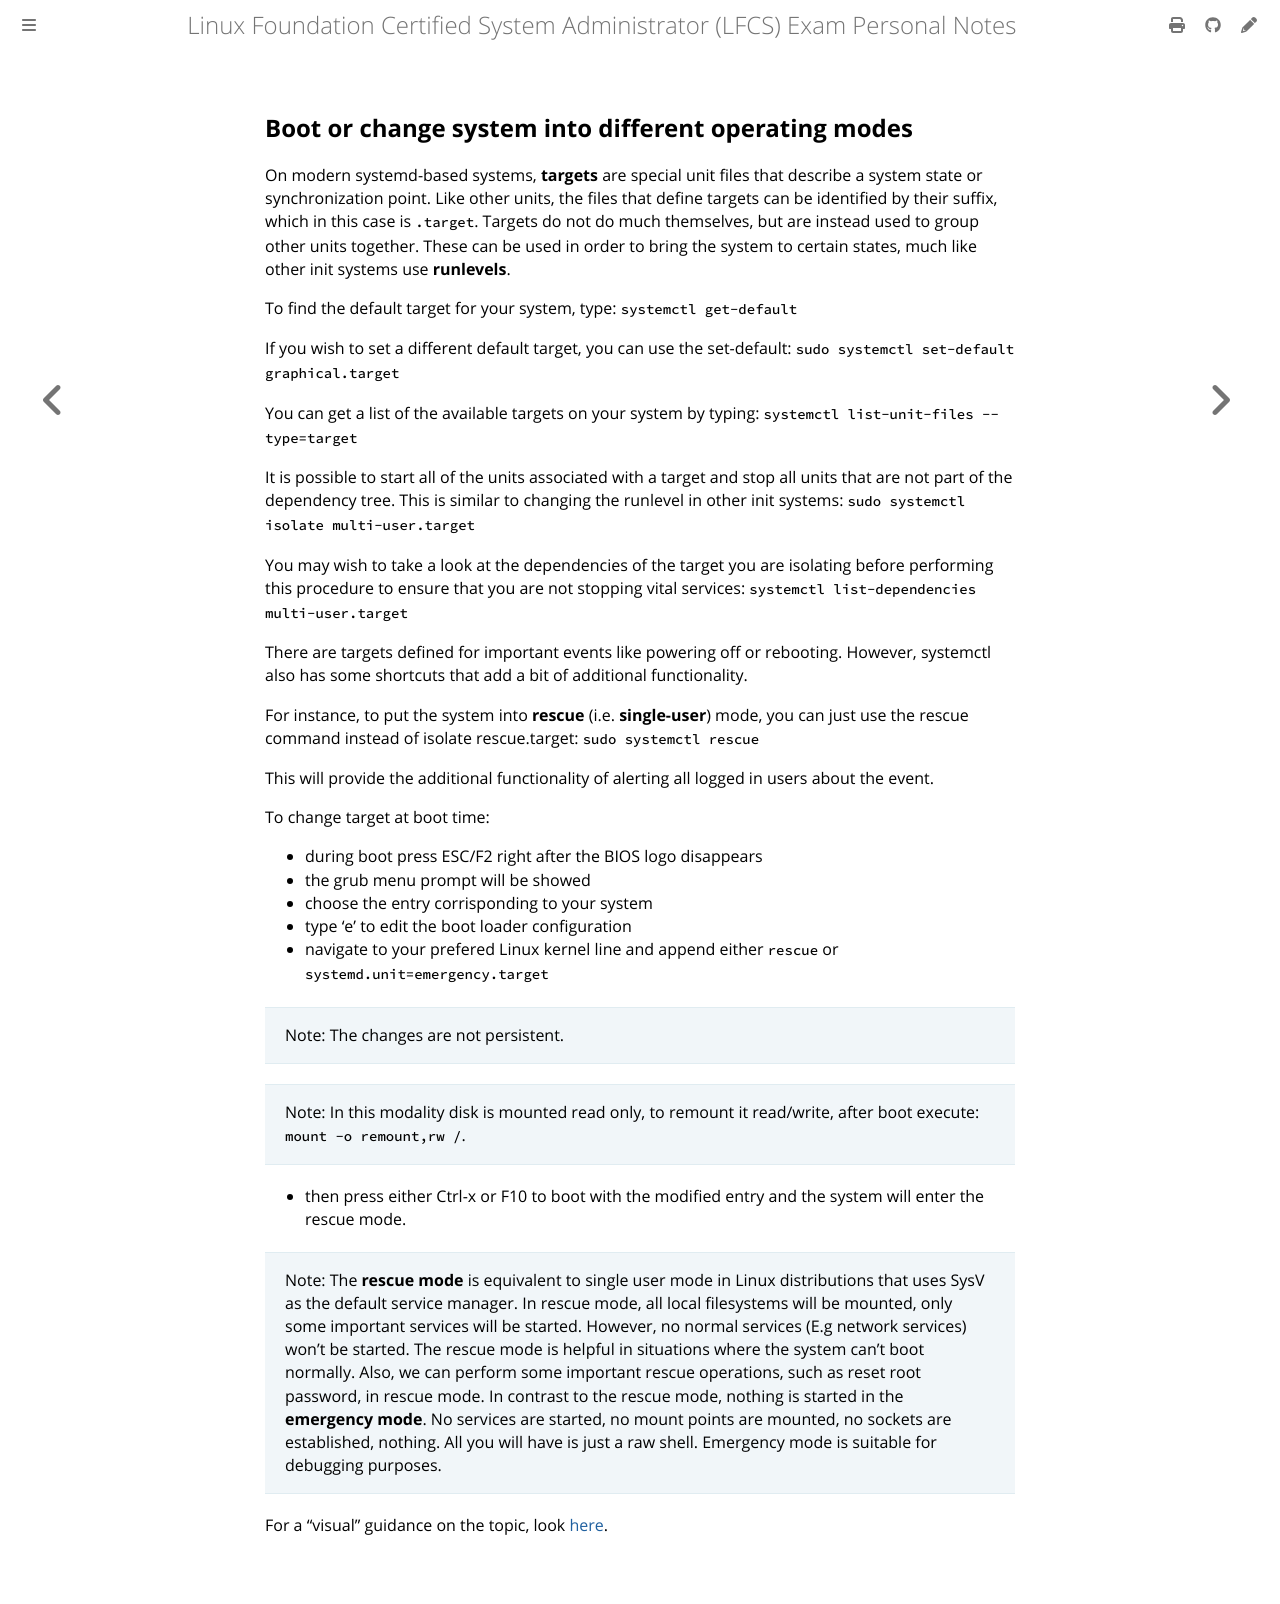

repository: giulianopz/lfcs · page: 2-operation-of-running-systems/b.html · generator: mdbook

## Boot or change system into different operating modes

On modern systemd-based systems, **targets** are special unit files that describe a system state or synchronization point. Like other units, the files that define targets can be identified by their suffix, which in this case is `.target`. Targets do not do much themselves, but are instead used to group other units together. These can be used in order to bring the system to certain states, much like other init systems use **runlevels**.

To find the default target for your system, type: `systemctl get-default`

If you wish to set a different default target, you can use the set-default: `sudo systemctl set-default graphical.target`

You can get a list of the available targets on your system by typing: `systemctl list-unit-files --type=target`

It is possible to start all of the units associated with a target and stop all units that are not part of the dependency tree. This is similar to changing the runlevel in other init systems: `sudo systemctl isolate multi-user.target`

You may wish to take a look at the dependencies of the target you are isolating before performing this procedure to ensure that you are not stopping vital services: `systemctl list-dependencies multi-user.target`

There are targets defined for important events like powering off or rebooting. However, systemctl also has some shortcuts that add a bit of additional functionality.

For instance, to put the system into **rescue** (i.e. **single-user**) mode, you can just use the rescue command instead of isolate rescue.target: `sudo systemctl rescue`

This will provide the additional functionality of alerting all logged in users about the event.

To change target at boot time:

- during boot press ESC/F2 right after the BIOS logo disappears
- the grub menu prompt will be showed
- choose the entry corrisponding to your system
- type 'e' to edit the boot loader configuration
- navigate to your prefered Linux kernel line and append either `rescue` or `systemd.unit=emergency.target`

> Note: The changes are not persistent.

> Note: In this modality disk is mounted read only, to remount it read/write, after boot execute: `mount -o remount,rw /`.

- then press either Ctrl-x or F10 to boot with the modified entry and the system will enter the rescue mode. 

> Note: The **rescue mode** is equivalent to single user mode in Linux distributions that uses SysV as the default service manager. In rescue mode, all local filesystems will be mounted, only some important services will be started. However, no normal services (E.g network services) won't be started. The rescue mode is helpful in situations where the system can't boot normally. Also, we can perform some important rescue operations, such as reset root password, in rescue mode. In contrast to the rescue mode, nothing is started in the **emergency mode**. No services are started, no mount points are mounted, no sockets are established, nothing. All you will have is just a raw shell. Emergency mode is suitable for debugging purposes.

For a "visual" guidance on the topic, look [here](https://ostechnix.com/how-to-boot-into-rescue-mode-or-emergency-mode-in-ubuntu-18-04/).
